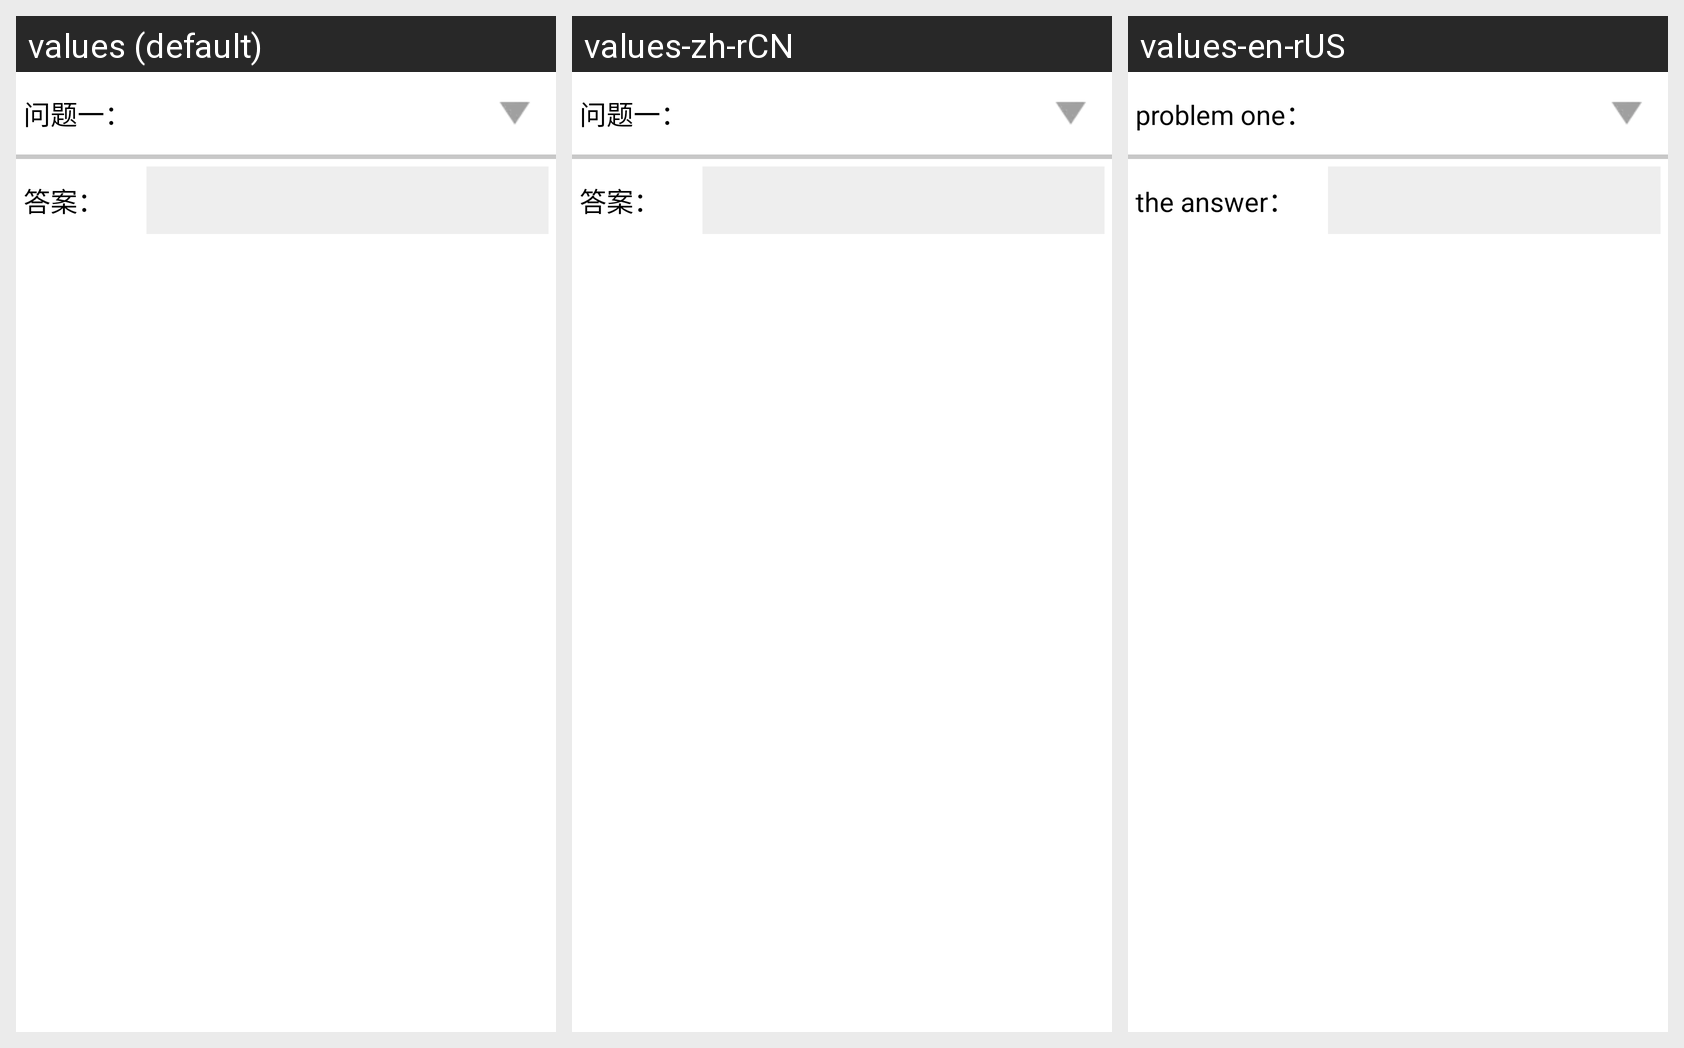

The Android screen above is rendered under several locales of the same app. Produce the string resources it draws, with the default and per-locale values.
Android screen res/layout/view_answer_set_item.xml rendered under 3 locales, left to right: values (default), values-zh-rCN, values-en-rUS. Device: Nexus 5 (rendered at 1080×1920; each locale shown at half size, 540×960, under a caption strip naming it); theme AppTheme.
Strings drawn on this screen, with the default value and each locale's value (text and hints the layout hard-codes, and strings that could not be matched under every locale, appear in the picture but are not listed):

problem_a
  values: 问题一：
  values-zh-rCN: 问题一：
  values-en-rUS: problem one：

the_answer
  values: 答案：
  values-zh-rCN: 答案：
  values-en-rUS: the answer：
